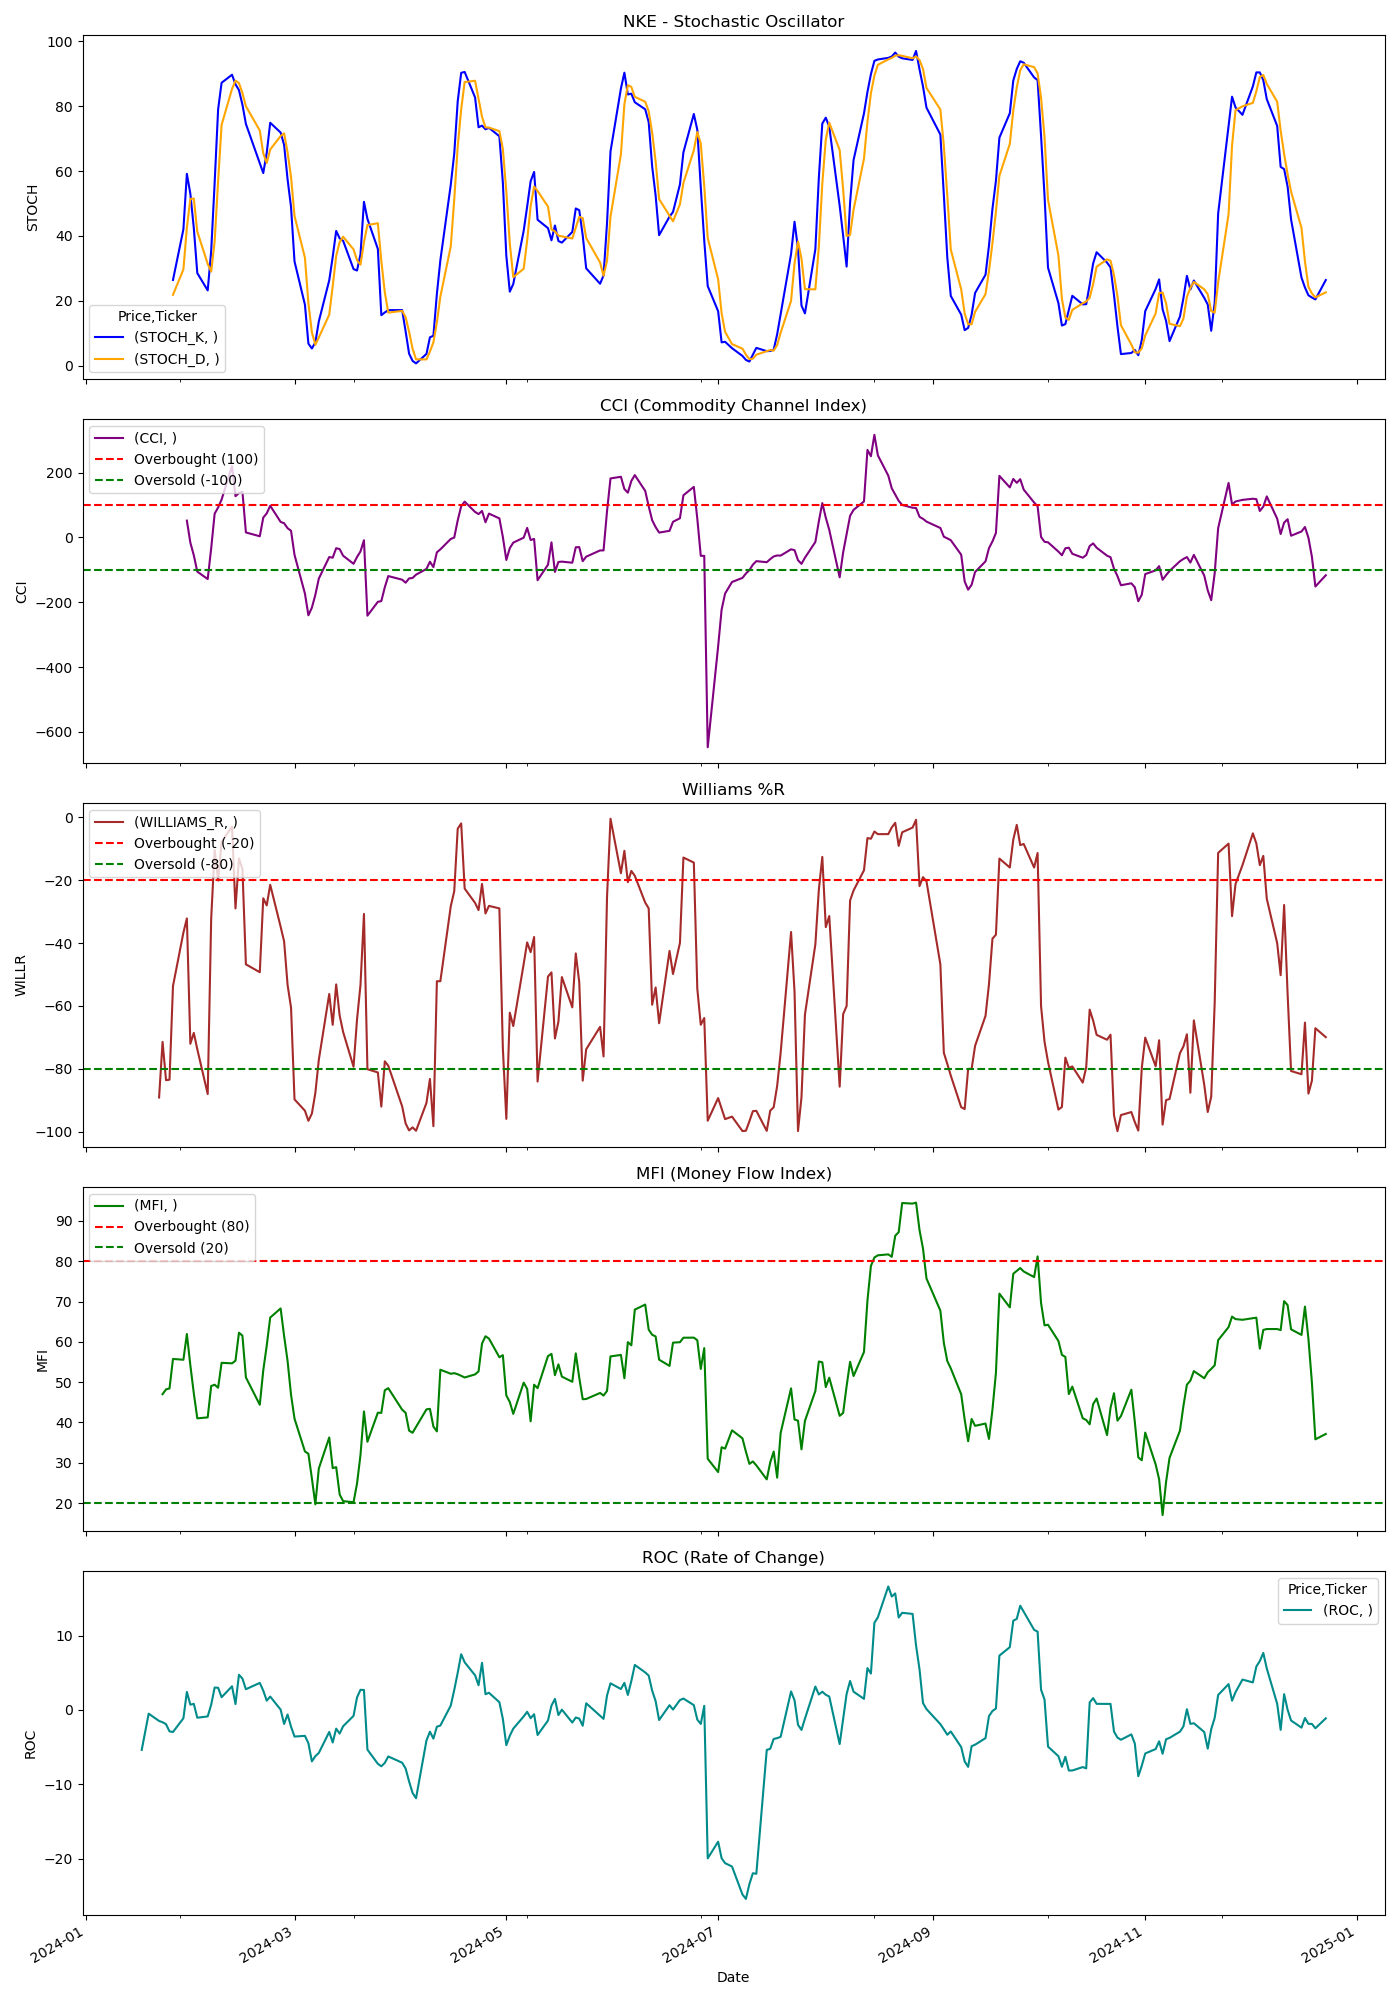

Data behind this chart, as committed beside it:
Price, Close, High, Low, Open, Volume, STOCH_K, STOCH_D, CCI, WILLIAMS_R, MFI, ROC
Ticker, NKE, NKE, NKE, NKE, NKE, , , , , , 
Date, , , , , , , , , , , 
2024-01-02, 104.8, 106, 104.7, 105.8, 9326600, , , , , , 
2024-01-03, 102.3, 105.7, 102.2, 103.9, 10573700, , , , , , 
2024-01-04, 100.6, 101.9, 100.6, 100.7, 10420600, , , , , , 
2024-01-05, 100.4, 101.9, 100.2, 100.7, 8039900, , , , , , 
2024-01-08, 101.9, 101.9, 100, 100.4, 9414200, , , , , , 
2024-01-09, 101, 101.7, 100.8, 101.4, 7759500, , , , , , 
2024-01-10, 102, 102.1, 100.6, 101, 6784700, , , , , , 
2024-01-11, 104.1, 104.2, 102, 102.5, 9537700, , , , , , 
2024-01-12, 103.3, 104.5, 103, 104.2, 6680000, , , , , , 
2024-01-16, 100, 102.5, 99.65, 102.2, 10547900, , , , , , 
2024-01-17, 99.12, 99.6, 98.55, 99.35, 8226200, , , , , , -5.378
2024-01-18, 99.24, 99.72, 98.38, 99.3, 8852400, , , , , , -2.98
2024-01-19, 100.1, 100.5, 97.99, 99.32, 8408400, , , , , , -0.5083
2024-01-22, 98.86, 100.1, 98.4, 100, 9897400, , , , -89.12, , -1.489
2024-01-23, 100.2, 100.4, 99.52, 99.92, 8208000, , , , -71.45, 47.02, -1.66
2024-01-24, 99.06, 100.1, 98.99, 100.1, 7879300, , , , -83.61, 48.22, -1.927
2024-01-25, 99.07, 100, 98.4, 99.82, 10063700, , , , -83.46, 48.43, -2.891
2024-01-26, 101, 101.5, 99.51, 99.86, 9735800, 26.42, 21.84, , -53.68, 55.76, -2.974
2024-01-29, 102.1, 102.3, 99.63, 101.1, 8860800, 42.06, 29.66, , -36.69, 55.56, -1.123
2024-01-30, 102.4, 102.6, 101.4, 101.6, 7542800, 59.15, 42.54, 52.09, -32.18, 61.94, 2.418
2024-01-31, 99.82, 102.5, 99.41, 102.3, 11547600, 53.03, 51.41, -15.76, -72.03, 54.19, 0.7042
2024-02-01, 100, 100.5, 98.91, 100.2, 7666700, 42.41, 51.53, -55.18, -68.57, 47.22, 0.8124
2024-02-02, 99.01, 99.7, 97.75, 99.18, 8961200, 28.54, 41.33, -105.4, -73.77, 41.02, -1.051
2024-02-05, 98, 98.89, 97.38, 98.81, 10097900, 23.21, 31.39, -128.3, -88.02, 41.26, -0.8751
2024-02-06, 100.9, 100.9, 97.46, 97.82, 11368600, 35.3, 29.02, -33.82, -32.32, 49.04, 0.6968
2024-02-07, 102, 102.6, 100.6, 100.7, 9447800, 56.42, 38.31, 73.66, -10.4, 49.37, 3.007
2024-02-08, 102, 103.2, 101.3, 102.7, 6330400, 79.05, 56.92, 92.63, -20.14, 48.62, 2.977
2024-02-09, 102.7, 103.2, 101.6, 102, 5449000, 87.23, 74.23, 117, -7.783, 54.8, 1.703
2024-02-12, 105.4, 105.6, 102.9, 103, 7501900, 89.7, 85.33, 220.5, -2.983, 54.67, 3.177
2024-02-13, 103.2, 104, 102.5, 103.2, 6180500, 86.75, 87.89, 127.5, -29, 55.32, 0.7871
2024-02-14, 104.5, 104.6, 102.7, 103.1, 5743300, 84.96, 87.14, 137.1, -13.13, 62.27, 4.728
2024-02-15, 104.3, 105.5, 104, 105.2, 7201300, 80.47, 84.06, 141.3, -16.47, 61.53, 4.216
2024-02-16, 101.8, 102.9, 99.94, 102.9, 14572100, 74.54, 79.99, 15.57, -46.78, 51.18, 2.78
2024-02-20, 101.6, 102.1, 100.4, 101.4, 8759500, 62.49, 72.5, 3.776, -49.28, 44.39, 3.632
2024-02-21, 103.5, 103.7, 101.2, 101.6, 8893500, 59.39, 65.47, 61.23, -25.78, 52.93, 2.592
2024-02-22, 103.3, 104.2, 102.3, 104, 6705500, 65.63, 62.5, 74.59, -28.04, 59.06, 1.243
2024-02-23, 103.8, 104.8, 103.4, 103.5, 6947300, 74.9, 66.64, 97.91, -21.48, 66.02, 1.792
2024-02-26, 102.8, 104.3, 102, 103.5, 5831500, 71.89, 70.81, 48.11, -34.82, 68.29, 0.03827
2024-02-27, 103.4, 103.5, 102.2, 103.1, 5317400, 68.08, 71.62, 44, -39.45, 61.48, -1.894
2024-02-28, 102.6, 103.7, 102, 102.3, 4219800, 57.48, 65.82, 28.78, -53.29, 55.28, -0.619
2024-02-29, 102.2, 103.8, 101.9, 103.2, 10811600, 48.9, 58.16, 20.77, -60.55, 46.86, -2.257
2024-03-01, 100.5, 102.6, 100.5, 102.5, 7347600, 32.15, 46.18, -53.62, -89.72, 40.94, -3.589
2024-03-04, 98.21, 100.4, 97.69, 100.3, 11050900, 18.8, 33.28, -173.1, -93.33, 32.82, -3.492
2024-03-05, 97, 97.85, 96.69, 97.68, 8670600, 6.802, 19.25, -240.1, -96.54, 32.23, -4.491
2024-03-06, 96.33, 98.76, 95.76, 98.66, 10045300, 5.296, 10.3, -216.6, -94.24, 26.14, -6.926
2024-03-07, 96.88, 97.09, 96.38, 96.68, 8133900, 7.176, 6.425, -177.1, -87.69, 19.7, -6.223
2024-03-08, 97.84, 97.99, 96.71, 97.17, 9040900, 13.65, 8.707, -126.8, -77.13, 28.6, -5.79
2024-03-11, 99.73, 100.4, 98.11, 98.57, 8537400, 26.32, 15.72, -60.32, -56.21, 36.28, -2.964
2024-03-12, 98.84, 100, 98.32, 99.44, 7040900, 33.55, 24.51, -62.33, -66.01, 28.67, -4.386
2024-03-13, 100, 100.6, 98.99, 99.27, 7326400, 41.54, 33.8, -33.08, -53.16, 28.92, -2.518
2024-03-14, 98.92, 101.1, 98.75, 100.8, 8350900, 39.26, 38.11, -35.84, -63.06, 22.14, -3.187
2024-03-15, 98.31, 99.81, 98.01, 98.96, 15194400, 38.5, 39.76, -56.29, -68.28, 20.48, -2.199
2024-03-18, 97.42, 98.33, 97.2, 97.66, 7207000, 29.77, 35.84, -81.22, -79.35, 20.22, -0.8037
2024-03-19, 98.63, 98.7, 97.13, 97.18, 6168900, 29.34, 32.54, -60.25, -64.35, 24.84, 1.678
2024-03-20, 98.93, 99.1, 97.71, 98.12, 7771700, 34.32, 31.14, -43.07, -53.34, 31.93, 2.704
2024-03-21, 99.47, 100.6, 98.43, 99.1, 17176000, 50.52, 38.06, -8.337, -30.76, 42.73, 2.678
2024-03-22, 92.61, 93.9, 90.5, 92.6, 41779000, 45.26, 43.37, -241.3, -80.13, 35.22, -5.345
2024-03-25, 92.5, 94.24, 91.53, 92.81, 14548800, 35.99, 43.92, -198.6, -81.15, 42.43, -7.252
... 189 more rows
